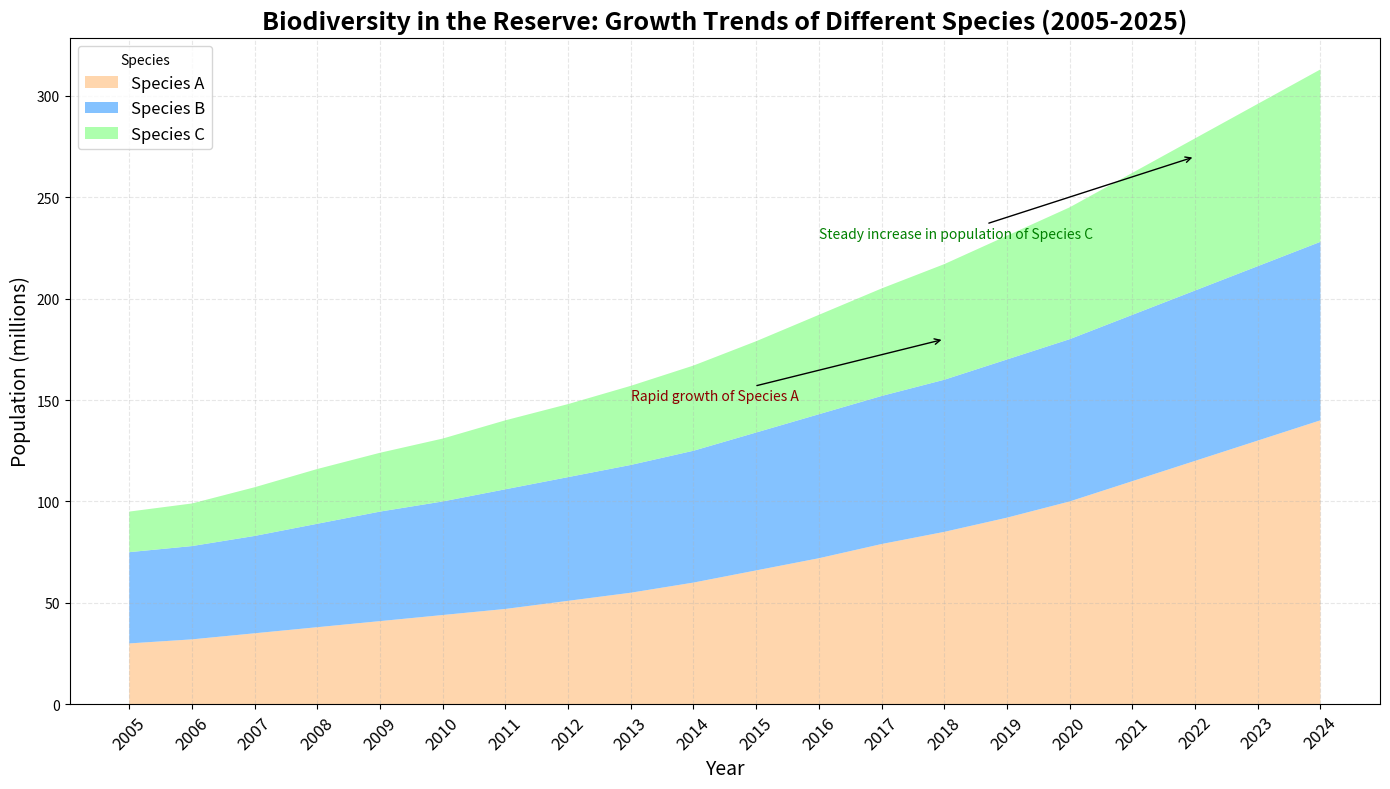

Source code (Python):
import matplotlib.pyplot as plt
import numpy as np

# Define the years of observation
years = np.arange(2005, 2025)

# Population growth (in millions) of three fictional species in a biodiversity reserve
species_a = np.array([30, 32, 35, 38, 41, 44, 47, 51, 55, 60, 66, 72, 79, 85, 92, 100, 110, 120, 130, 140])
species_b = np.array([45, 46, 48, 51, 54, 56, 59, 61, 63, 65, 68, 71, 73, 75, 78, 80, 82, 84, 86, 88])
species_c = np.array([20, 21, 24, 27, 29, 31, 34, 36, 39, 42, 45, 49, 53, 57, 61, 65, 70, 75, 80, 85])

# Data stack for area plotting
population_data = np.vstack([species_a, species_b, species_c])

# Set up the plot
fig, ax1 = plt.subplots(figsize=(14, 8))

# Plotting the stacked area chart
ax1.stackplot(years, population_data, labels=['Species A', 'Species B', 'Species C'], 
              colors=['#ffcc99', '#66b3ff', '#99ff99'], alpha=0.8)

# Set title and labels
ax1.set_title('Biodiversity in the Reserve: Growth Trends of Different Species (2005-2025)', fontsize=18, fontweight='bold')
ax1.set_xlabel('Year', fontsize=14)
ax1.set_ylabel('Population (millions)', fontsize=14)

# Add grid lines
ax1.grid(alpha=0.3, linestyle='--')

# Enhance x-axis readability
ax1.set_xticks(years)
ax1.set_xticklabels(years, rotation=45, fontsize=12)

# Adding a legend
ax1.legend(loc='upper left', fontsize=12, title='Species')

# Annotate significant growth trends
ax1.annotate('Rapid growth of Species A', xy=(2018, 180), xytext=(2013, 150),
             arrowprops=dict(facecolor='black', arrowstyle='->'), fontsize=10, color='darkred')

ax1.annotate('Steady increase in population of Species C', xy=(2022, 270), xytext=(2016, 230),
             arrowprops=dict(facecolor='black', arrowstyle='->'), fontsize=10, color='green')

# Adjust layout to avoid text overlap
plt.tight_layout()

# Display the plot
plt.show()
